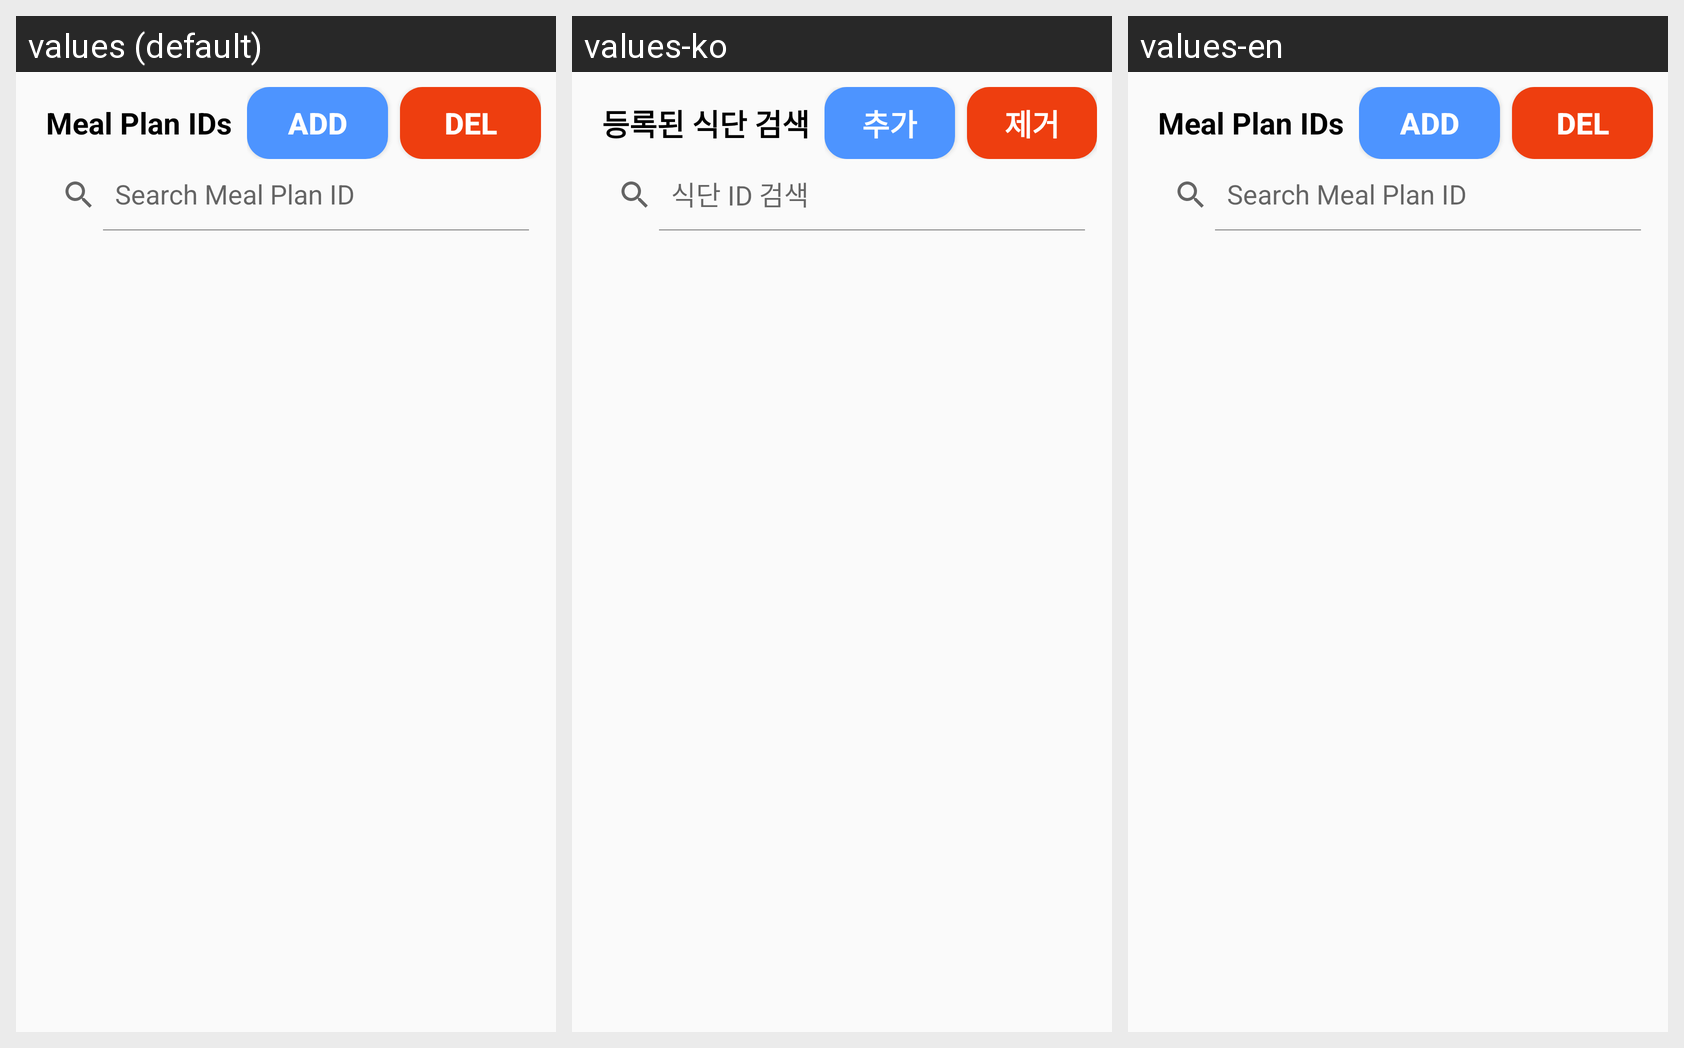

For this localized Android screen grid, give each drawn string resource with its value in every locale shown.
Android screen res/layout/activity_search_menu_list.xml rendered under 3 locales, left to right: values (default), values-ko, values-en. Device: Nexus 5 (rendered at 1080×1920; each locale shown at half size, 540×960, under a caption strip naming it); theme AppTheme.
Strings drawn on this screen, with the default value and each locale's value (text and hints the layout hard-codes, and strings that could not be matched under every locale, appear in the picture but are not listed):

check_menu_name
  values: Meal Plan IDs
  values-ko: 등록된 식단 검색
  values-en: Meal Plan IDs

add
  values: ADD
  values-ko: 추가
  values-en: ADD

delete
  values: DEL
  values-ko: 제거
  values-en: DEL

search_menu
  values: Search Meal Plan ID
  values-ko: 식단 ID 검색
  values-en: Search Meal Plan ID
